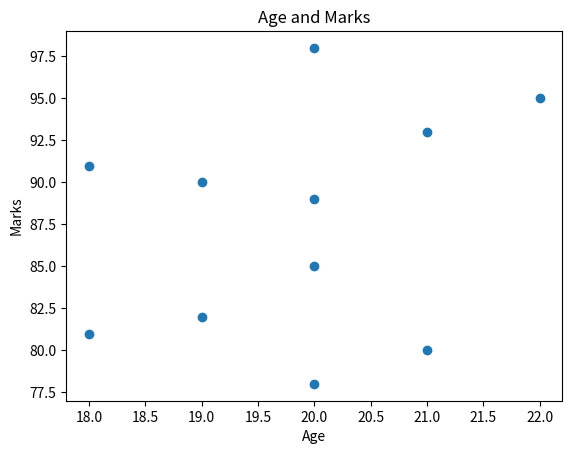

This chart was generated by the following Python code:
import pandas as pd
import matplotlib.pyplot as plt
data = {
  "Name":["Aashish","Piyush","Raj","Aayush","Gunjita","Kartikeya","Sneha","Golu","Aditya","Rohit","Priyanshu"],
  "Marks":[85,89,90,91,80,81,95,93,78,82,98],
  "Age":[20,20,19,18,21,18,22,21,20,19,20]
}
df = pd.DataFrame(data)
plt.scatter(df["Age"], df["Marks"])
plt.title("Age and Marks")
plt.xlabel("Age")
plt.ylabel("Marks")
plt.show()
